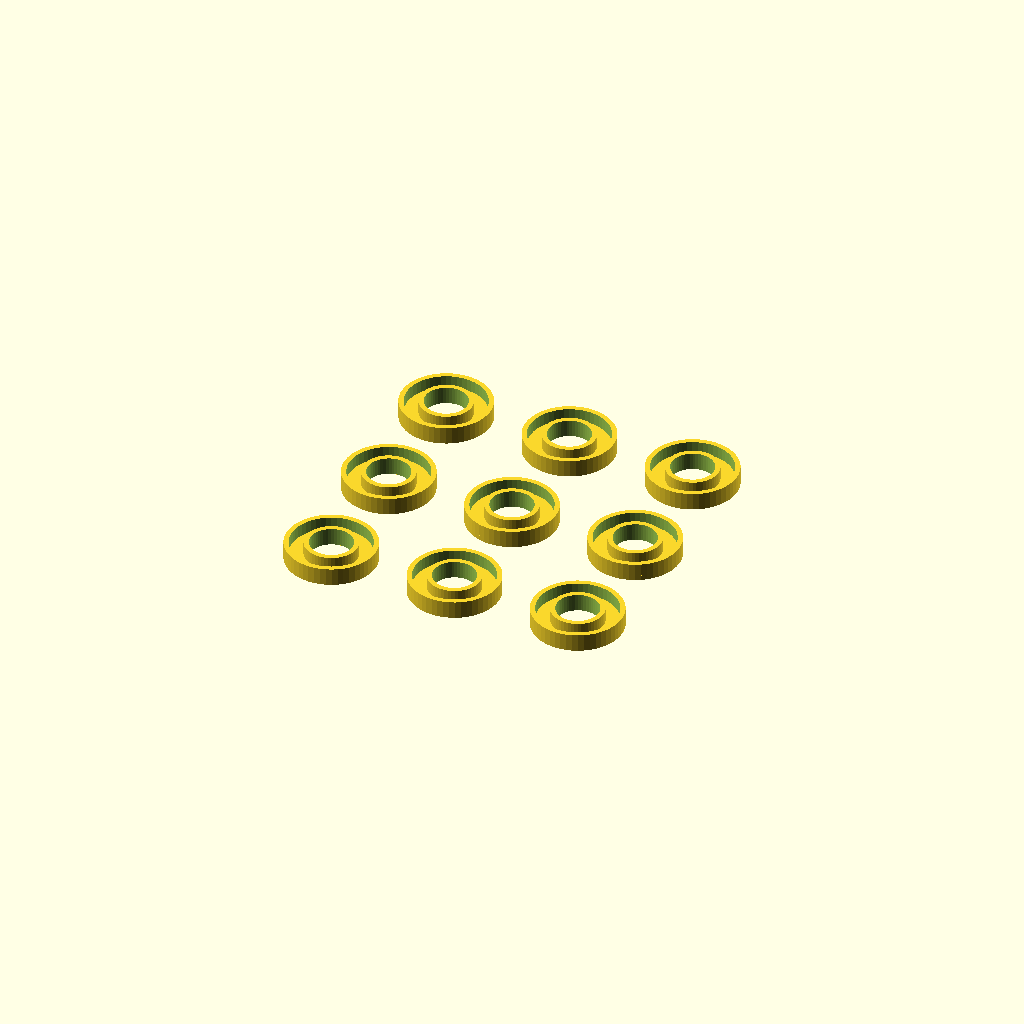
Cell 1: rendered with the file's own defaults.
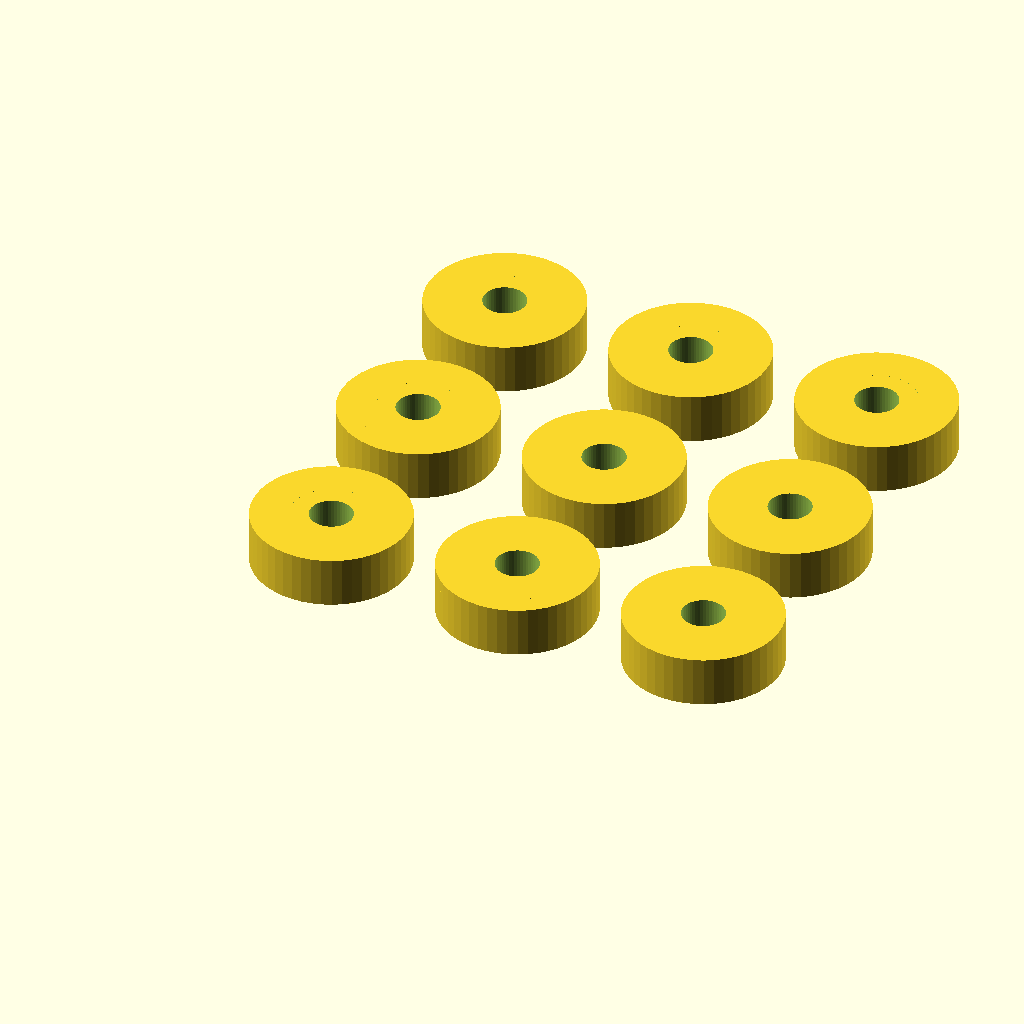
Cell 2 — wall set to 3, the other parameters unchanged.
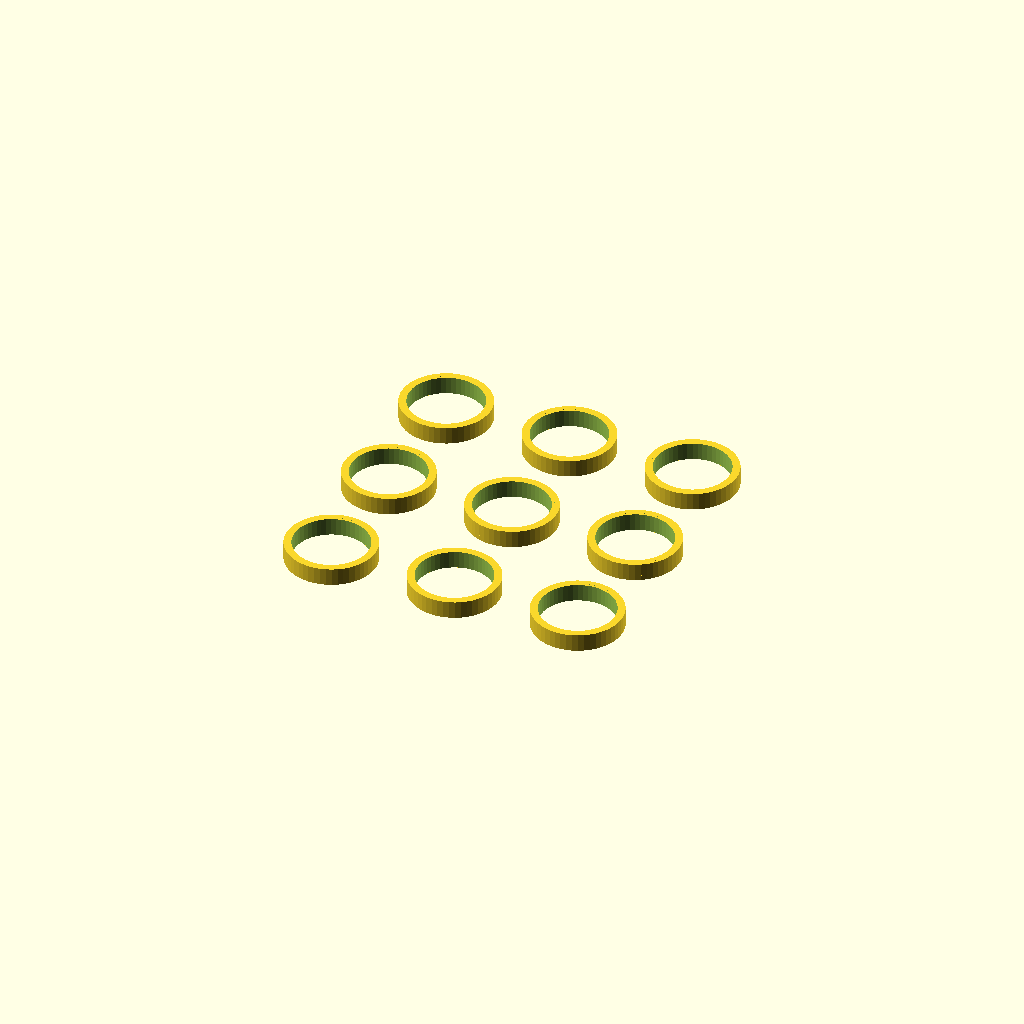
Cell 3: screw = 6 (everything else at default).
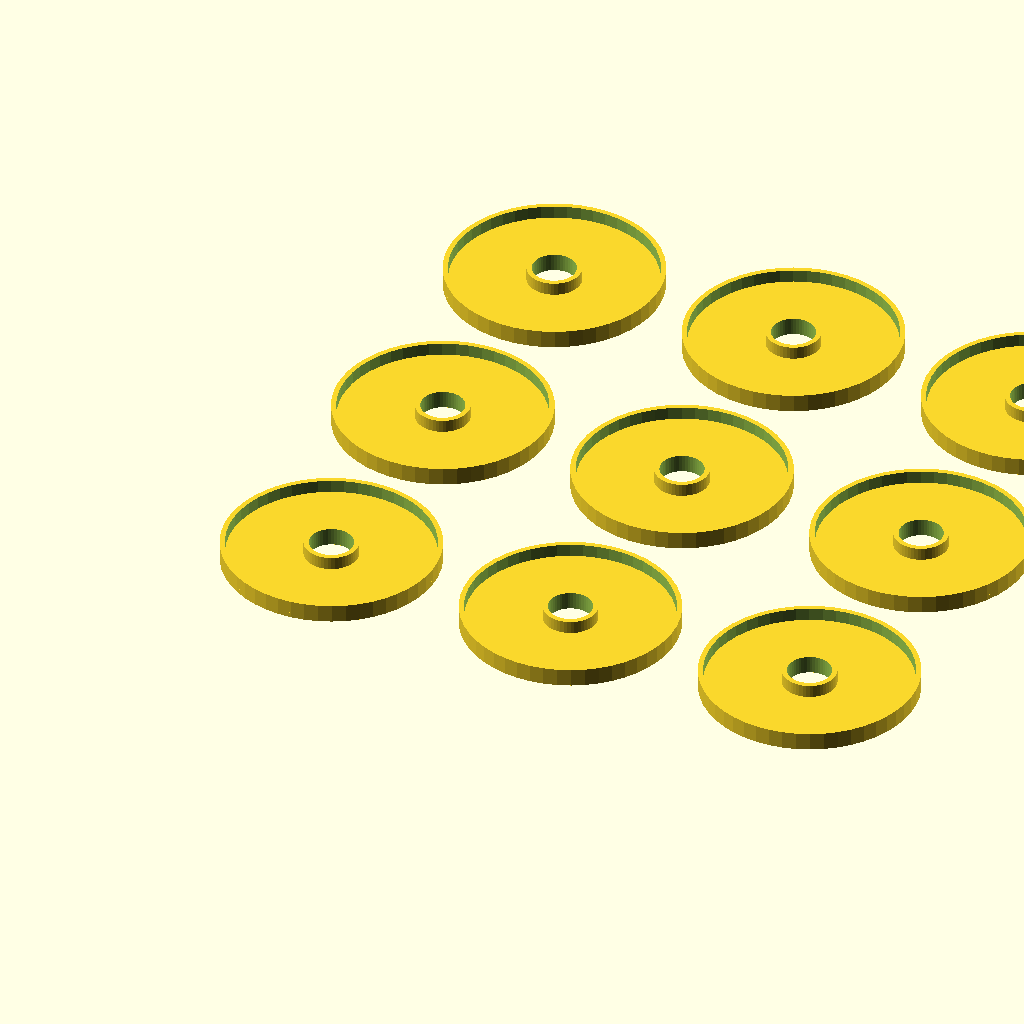
Cell 4: the same model with spring = 16.
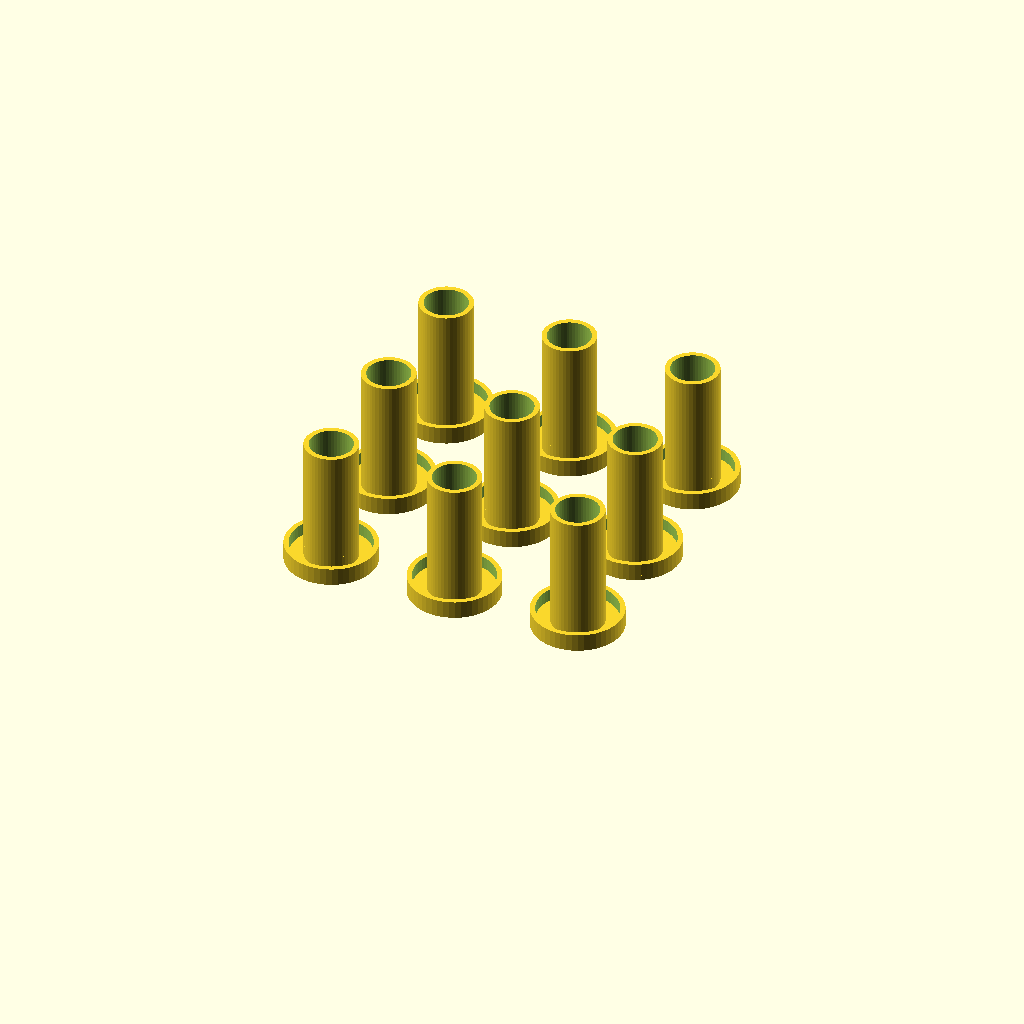
Cell 5 — hub set to 10, the other parameters unchanged.
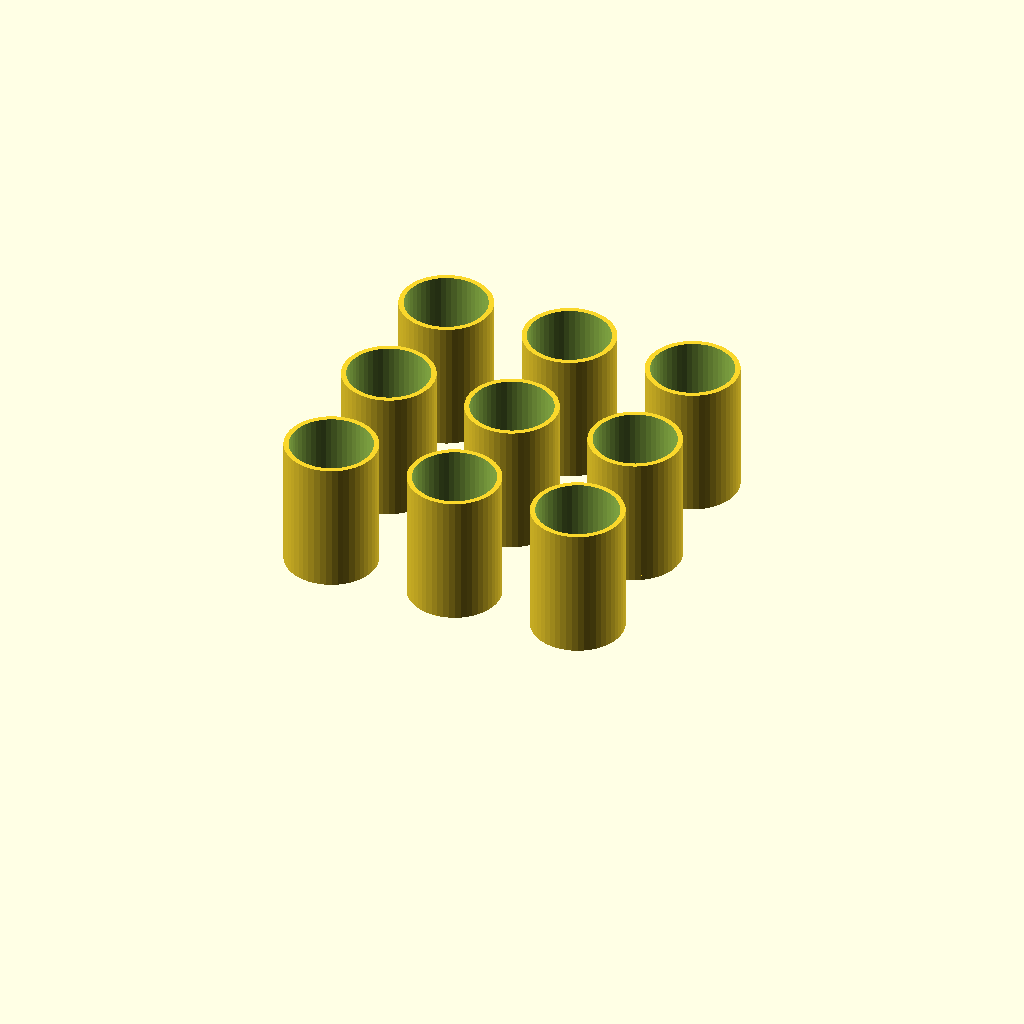
Cell 6: the same model with rim = 10.
One fixed orthographic camera (rotation 55°, 0°, 25°; colour scheme Cornfield) for every cell.
The OpenSCAD source (inputs/thingiverse/thing-1878672/files/spring_washers.scad):
/*
hotbed spring washers.
v0.01 2016oct03,ls  initial version
v0.02 2016oct06,ls  simplified, rim and hub heights separate items
*/


// thickness of base, rim and hub
wall = 0.4;	// [0.2:0.1:3]

// diameter, determines inner hub diameter.
screw = 3.4;	// [1:0.1:6]

// diameter, determines inner rim diameter.
spring = 6.4;	// [3:0.1:16]

// height over base
hub = 1;	// [0:0.1:10]

// height over base
rim = 1;	// [0:0.1:10]

// item height:       max(hub, rim)+wall
// item diameter:     max(hub_outer, rim_outer)*2
// item volume (mm²): pi*((rim+wall)*rim_outer²-rim*rim_inner²+hub*hub_outer²-(wall+hub)*hub_inner²));

hub_inner = screw/2;
hub_outer = hub_inner+wall;
rim_inner = spring/2;
rim_outer = rim_inner+wall;


/*
include <constants.scad>	// for pi
specific_mass = 1.2;		// roughly
volume = pi*((rim+wall)*pow(rim_outer,2)-rim*pow(rim_inner,2)+hub*pow(hub_outer,2)-(wall+hub)*pow(hub_inner,2));
mass = volume*specific_mass;
reel_price = 15;                // roughly
washer_price = reel_price*mass/1000000;
echo (washer_price);		// about 5 washers for a cent of material with these presets
*/

little = 0+0.01;
$fn = 50;

module pipe(len, inner, outer)  {
	difference()  {
		cylinder(len, outer, outer);
		translate([0, 0, -little/2])
		cylinder(len+little, inner, inner);
	}
}

module washer()  {
	pipe(wall, hub_inner, rim_outer);		// base
	pipe(hub+wall, hub_inner, hub_outer);		// hub
	pipe(rim+wall, rim_inner, rim_outer);		// rim
}

dist = 2*rim_outer+3;
for (i=[0:2], j=[0:2]) translate([i*dist, j*dist, 0]) washer();
Customizer parameters (derived from the source; name, type, default, range or options):
wall: number, default 0.4, range 0.2 to 3, step 0.1
screw: number, default 3.4, range 1 to 6, step 0.1
spring: number, default 6.4, range 3 to 16, step 0.1
hub: number, default 1, range 0 to 10, step 0.1
rim: number, default 1, range 0 to 10, step 0.1
